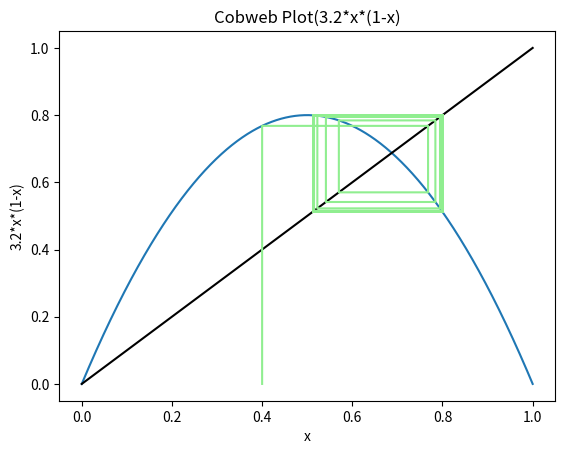

Generate this figure with matplotlib:
import matplotlib.pyplot as plt
import numpy as np
import math
from itertools import groupby
def graph(a, x, n):

    X = np.linspace(0, 1, 10000) # linearly spaced numbers
    y = a * X * (1 - X)
    plt.plot(X, y)
    y = X
    plt.plot(X, y,color='black')

    counter = 0
    xdata = [x]
    while n > counter:
        x = a * x * (1 - x)
        xdata.append(x)
        counter += 1

    xplot = []
    counter = 0
    while (len(xdata) - 1) > counter:
        xplot.append(xdata[counter])
        xplot.append(xdata[counter])
        counter += 1

    yplot = [0]
    counter = 0
    while (len(xdata) - 2) > counter:
        yplot.append(xdata[counter+1])
        yplot.append(xdata[counter+1])
        counter += 1
    yplot.append(xdata[len(xdata)-1])
    plt.plot(xplot, yplot,color='lightgreen')
    plt.title("Cobweb Plot(3.2*x*(1-x)")
    plt.xlabel("x")
    plt.ylabel("3.2*x*(1-x)")


    plt.savefig('cobweb32at04-400dpi.png', dpi = 400)
    plt.show()
    return

graph(3.2, 0.4, 5000)